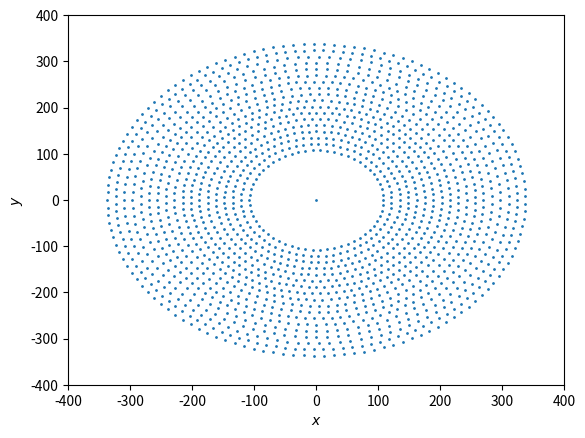

This figure's Python source:
x2 = [107.250,
105.360,
102.235,
97.911,
92.440,
85.884,
78.322,
69.841,
60.542,
50.533,
39.931,
28.862,
17.453,
5.841,
-5.841,
-17.453,
-28.862,
-39.931,
-50.533,
-60.542,
-69.841,
-78.322,
-85.884,
-92.440,
-97.911,
-102.235,
-105.360,
-107.250,
-107.882,
-107.250,
-105.360,
-102.235,
-97.911,
-92.440,
-85.884,
-78.322,
-69.841,
-60.542,
-50.533,
-39.931,
-28.862,
-17.453,
-5.841,
5.841,
17.453,
28.862,
39.931,
50.533,
60.542,
69.841,
78.322,
85.884,
92.440,
97.911,
102.235,
105.360,
107.250,
107.882,
121.217,
120.012,
117.615,
114.048,
109.348,
103.562,
96.746,
88.969,
80.307,
70.848,
60.684,
49.917,
38.654,
27.007,
15.091,
3.026,
-9.070,
-21.075,
-32.871,
-44.341,
-55.369,
-65.848,
-75.671,
-84.743,
-92.973,
-100.279,
-106.588,
-111.837,
-115.976,
-118.961,
-120.764,
-121.368,
-120.764,
-118.961,
-115.976,
-111.837,
-106.588,
-100.279,
-92.973,
-84.743,
-75.671,
-65.848,
-55.369,
-44.341,
-32.871,
-21.075,
-9.070,
3.026,
15.091,
27.007,
38.654,
49.917,
60.684,
70.848,
80.307,
88.969,
96.746,
103.562,
109.348,
114.048,
117.615,
120.012,
121.217,
134.294,
132.623,
129.852,
126.006,
121.115,
115.221,
108.372,
100.625,
92.044,
82.701,
72.672,
62.041,
50.896,
39.329,
27.437,
15.317,
3.070,
-9.203,
-21.399,
-33.418,
-45.159,
-56.527,
-67.426,
-77.767,
-87.463,
-96.435,
-104.607,
-111.912,
-118.291,
-123.689,
-128.062,
-131.373,
-133.597,
-134.713,
-134.713,
-133.597,
-131.373,
-128.062,
-123.689,
-118.291,
-111.912,
-104.607,
-96.435,
-87.463,
-77.767,
-67.426,
-56.527,
-45.159,
-33.418,
-21.399,
-9.203,
3.070,
15.317,
27.437,
39.329,
50.896,
62.041,
72.672,
82.701,
92.044,
100.625,
108.372,
115.221,
121.115,
126.006,
129.852,
132.623,
134.294,
134.853,
148.218,
147.257,
145.340,
142.481,
138.699,
134.016,
128.465,
122.080,
114.903,
106.982,
98.366,
89.113,
79.282,
68.936,
58.144,
46.974,
35.500,
23.795,
11.936,
0.000,
-11.936,
-23.795,
-35.500,
-46.974,
-58.144,
-68.936,
-79.282,
-89.113,
-98.366,
-106.982,
-114.903,
-122.080,
-128.465,
-134.016,
-138.699,
-142.481,
-145.340,
-147.257,
-148.218,
-148.218,
-147.257,
-145.340,
-142.481,
-138.699,
-134.016,
-128.465,
-122.080,
-114.903,
-106.982,
-98.366,
-89.113,
-79.282,
-68.936,
-58.144,
-46.974,
-35.500,
-23.795,
-11.936,
0.000,
11.936,
23.795,
35.500,
46.974,
58.144,
68.936,
79.282,
89.113,
98.366,
106.982,
114.903,
122.080,
128.465,
134.016,
138.699,
142.481,
145.340,
147.257,
148.218,
161.325,
159.831,
157.352,
153.903,
149.505,
144.186,
137.977,
130.918,
123.051,
114.426,
105.096,
95.117,
84.552,
73.466,
61.927,
50.006,
37.777,
25.315,
12.697,
0.000,
-12.697,
-25.315,
-37.777,
-50.006,
-61.927,
-73.466,
-84.552,
-95.117,
-105.096,
-114.426,
-123.051,
-130.918,
-137.977,
-144.186,
-149.505,
-153.903,
-157.352,
-159.831,
-161.325,
-161.823,
-161.325,
-159.831,
-157.352,
-153.903,
-149.505,
-144.186,
-137.977,
-130.918,
-123.051,
-114.426,
-105.096,
-95.117,
-84.552,
-73.466,
-61.927,
-50.006,
-37.777,
-25.315,
-12.697,
0.000,
12.697,
25.315,
37.777,
50.006,
61.927,
73.466,
84.552,
95.117,
105.096,
114.426,
123.051,
130.918,
137.977,
144.186,
149.505,
153.903,
157.352,
159.831,
161.325,
161.823,
175.186,
174.206,
172.252,
169.335,
165.471,
160.681,
154.993,
148.438,
141.053,
132.879,
123.962,
114.352,
104.102,
93.270,
81.916,
70.105,
57.901,
45.373,
32.592,
19.628,
6.555,
-6.555,
-19.628,
-32.592,
-45.373,
-57.901,
-70.105,
-81.916,
-93.270,
-104.102,
-114.352,
-123.962,
-132.879,
-141.053,
-148.438,
-154.993,
-160.681,
-165.471,
-169.335,
-172.252,
-174.206,
-175.186,
-175.186,
-174.206,
-172.252,
-169.335,
-165.471,
-160.681,
-154.993,
-148.438,
-141.053,
-132.879,
-123.962,
-114.352,
-104.102,
-93.270,
-81.916,
-70.105,
-57.901,
-45.373,
-32.592,
-19.628,
-6.555,
6.555,
19.628,
32.592,
45.373,
57.901,
70.105,
81.916,
93.270,
104.102,
114.352,
123.962,
132.879,
141.053,
148.438,
154.993,
160.681,
165.471,
169.335,
172.252,
174.206,
175.186,
188.390,
187.179,
185.166,
182.361,
178.775,
174.423,
169.324,
163.500,
156.976,
149.780,
141.943,
133.497,
124.480,
114.930,
104.888,
94.397,
83.501,
72.248,
60.686,
48.863,
36.832,
24.643,
12.348,
0.000,
-12.348,
-24.643,
-36.832,
-48.863,
-60.686,
-72.248,
-83.501,
-94.397,
-104.888,
-114.930,
-124.480,
-133.497,
-141.943,
-149.780,
-156.976,
-163.500,
-169.324,
-174.423,
-178.775,
-182.361,
-185.166,
-187.179,
-188.390,
-188.794,
-188.390,
-187.179,
-185.166,
-182.361,
-178.775,
-174.423,
-169.324,
-163.500,
-156.976,
-149.780,
-141.943,
-133.497,
-124.480,
-114.930,
-104.888,
-94.397,
-83.501,
-72.248,
-60.686,
-48.863,
-36.832,
-24.643,
-12.348,
0.000,
12.348,
24.643,
36.832,
48.863,
60.686,
72.248,
83.501,
94.397,
104.888,
114.930,
124.480,
133.497,
141.943,
149.780,
156.976,
163.500,
169.324,
174.423,
178.775,
182.361,
185.166,
187.179,
188.390,
188.794,
202.179,
201.381,
199.789,
197.408,
194.247,
190.321,
185.643,
180.232,
174.110,
167.301,
159.832,
151.732,
143.033,
133.770,
123.978,
113.698,
102.969,
91.833,
80.335,
68.520,
56.434,
44.126,
31.643,
19.036,
6.354,
-6.354,
-19.036,
-31.643,
-44.126,
-56.434,
-68.520,
-80.335,
-91.833,
-102.969,
-113.698,
-123.978,
-133.770,
-143.033,
-151.732,
-159.832,
-167.301,
-174.110,
-180.232,
-185.643,
-190.321,
-194.247,
-197.408,
-199.789,
-201.381,
-202.179,
-202.179,
-201.381,
-199.789,
-197.408,
-194.247,
-190.321,
-185.643,
-180.232,
-174.110,
-167.301,
-159.832,
-151.732,
-143.033,
-133.770,
-123.978,
-113.698,
-102.969,
-91.833,
-80.335,
-68.520,
-56.434,
-44.126,
-31.643,
-19.036,
-6.354,
6.354,
19.036,
31.643,
44.126,
56.434,
68.520,
80.335,
91.833,
102.969,
113.698,
123.978,
133.770,
143.033,
151.732,
159.832,
167.301,
174.110,
180.232,
185.643,
190.321,
194.247,
197.408,
199.789,
201.381,
202.179,
215.363,
214.161,
212.161,
209.373,
205.806,
201.473,
196.390,
190.577,
184.055,
176.849,
168.984,
160.491,
151.401,
141.747,
131.567,
120.896,
109.776,
98.248,
86.354,
74.139,
61.648,
48.928,
36.026,
22.990,
9.868,
-3.290,
-16.437,
-29.522,
-42.497,
-55.314,
-67.925,
-80.284,
-92.344,
-104.061,
-115.390,
-126.290,
-136.721,
-146.642,
-156.018,
-164.814,
-172.997,
-180.536,
-187.404,
-193.574,
-199.024,
-203.734,
-207.686,
-210.865,
-213.260,
-214.862,
-215.664,
-215.664,
-214.862,
-213.260,
-210.865,
-207.686,
-203.734,
-199.024,
-193.574,
-187.404,
-180.536,
-172.997,
-164.814,
-156.018,
-146.642,
-136.721,
-126.290,
-115.390,
-104.061,
-92.344,
-80.284,
-67.925,
-55.314,
-42.497,
-29.522,
-16.437,
-3.290,
9.868,
22.990,
36.026,
48.928,
61.648,
74.139,
86.354,
98.248,
109.776,
120.896,
131.567,
141.747,
151.401,
160.491,
168.984,
176.849,
184.055,
190.577,
196.390,
201.473,
205.806,
209.373,
212.161,
214.161,
215.363,
215.765,
229.134,
228.212,
226.370,
223.617,
219.964,
215.424,
210.018,
203.765,
196.693,
188.828,
180.203,
170.852,
160.813,
150.127,
138.836,
126.986,
114.625,
101.802,
88.570,
74.980,
61.089,
46.952,
32.626,
18.168,
3.637,
-10.908,
-25.410,
-39.809,
-54.048,
-68.069,
-81.816,
-95.234,
-108.268,
-120.866,
-132.978,
-144.554,
-155.548,
-165.916,
-175.616,
-184.608,
-192.857,
-200.330,
-206.996,
-212.828,
-217.804,
-221.902,
-225.107,
-227.405,
-228.788,
-229.250,
-228.788,
-227.405,
-225.107,
-221.902,
-217.804,
-212.828,
-206.996,
-200.330,
-192.857,
-184.608,
-175.616,
-165.916,
-155.548,
-144.554,
-132.978,
-120.866,
-108.268,
-95.234,
-81.816,
-68.069,
-54.048,
-39.809,
-25.410,
-10.908,
3.637,
18.168,
32.626,
46.952,
61.089,
74.980,
88.570,
101.802,
114.625,
126.986,
138.836,
150.127,
160.813,
170.852,
180.203,
188.828,
196.693,
203.765,
210.018,
215.424,
219.964,
223.617,
226.370,
228.212,
229.134,
242.266,
240.859,
238.520,
235.259,
231.087,
226.021,
220.081,
213.290,
205.673,
197.261,
188.085,
178.182,
167.589,
156.348,
144.502,
132.097,
119.181,
105.804,
92.018,
77.876,
63.432,
48.743,
33.865,
18.857,
3.775,
-11.321,
-26.374,
-41.324,
-56.115,
-70.688,
-84.988,
-98.959,
-112.547,
-125.700,
-138.367,
-150.498,
-162.047,
-172.969,
-183.222,
-192.766,
-201.564,
-209.583,
-216.790,
-223.159,
-228.665,
-233.286,
-237.004,
-239.805,
-241.679,
-242.618,
-242.618,
-241.679,
-239.805,
-237.004,
-233.286,
-228.665,
-223.159,
-216.790,
-209.583,
-201.564,
-192.766,
-183.222,
-172.969,
-162.047,
-150.498,
-138.367,
-125.700,
-112.547,
-98.959,
-84.988,
-70.688,
-56.115,
-41.324,
-26.374,
-11.321,
3.775,
18.857,
33.865,
48.743,
63.432,
77.876,
92.018,
105.804,
119.181,
132.097,
144.502,
156.348,
167.589,
178.182,
188.085,
197.261,
205.673,
213.290,
220.081,
226.021,
231.087,
235.259,
238.520,
240.859,
242.266,
242.735,
256.121,
255.330,
253.749,
251.384,
248.241,
244.332,
239.667,
234.262,
228.132,
221.297,
213.779,
205.599,
196.784,
187.361,
177.358,
166.808,
155.741,
144.194,
132.201,
119.799,
107.026,
93.923,
80.530,
66.888,
53.039,
39.026,
24.892,
10.682,
-3.562,
-17.794,
-31.972,
-46.050,
-59.987,
-73.738,
-87.261,
-100.514,
-113.456,
-126.048,
-138.251,
-150.026,
-161.337,
-172.150,
-182.430,
-192.147,
-201.269,
-209.770,
-217.622,
-224.802,
-231.286,
-237.056,
-242.093,
-246.382,
-249.909,
-252.664,
-254.638,
-255.824,
-256.220,
-255.824,
-254.638,
-252.664,
-249.909,
-246.382,
-242.093,
-237.056,
-231.286,
-224.802,
-217.622,
-209.770,
-201.269,
-192.147,
-182.430,
-172.150,
-161.337,
-150.026,
-138.251,
-126.048,
-113.456,
-100.514,
-87.261,
-73.738,
-59.987,
-46.050,
-31.972,
-17.794,
-3.562,
10.682,
24.892,
39.026,
53.039,
66.888,
80.530,
93.923,
107.026,
119.799,
132.201,
144.194,
155.741,
166.808,
177.358,
187.361,
196.784,
205.599,
213.779,
221.297,
228.132,
234.262,
239.667,
244.332,
248.241,
251.384,
253.749,
255.330,
256.121,
269.281,
268.010,
265.895,
262.944,
259.165,
254.571,
249.176,
242.996,
236.053,
228.366,
219.961,
210.864,
201.104,
190.711,
179.717,
168.159,
156.071,
143.492,
130.462,
117.021,
103.212,
89.078,
74.664,
60.015,
45.177,
30.197,
15.123,
0.000,
-15.123,
-30.197,
-45.177,
-60.015,
-74.664,
-89.078,
-103.212,
-117.021,
-130.462,
-143.492,
-156.071,
-168.159,
-179.717,
-190.711,
-201.104,
-210.864,
-219.961,
-228.366,
-236.053,
-242.996,
-249.176,
-254.571,
-259.165,
-262.944,
-265.895,
-268.010,
-269.281,
-269.706,
-269.281,
-268.010,
-265.895,
-262.944,
-259.165,
-254.571,
-249.176,
-242.996,
-236.053,
-228.366,
-219.961,
-210.864,
-201.104,
-190.711,
-179.717,
-168.159,
-156.071,
-143.492,
-130.462,
-117.021,
-103.212,
-89.078,
-74.664,
-60.015,
-45.177,
-30.197,
-15.123,
0.000,
15.123,
30.197,
45.177,
60.015,
74.664,
89.078,
103.212,
117.021,
130.462,
143.492,
156.071,
168.159,
179.717,
190.711,
201.104,
210.864,
219.961,
228.366,
236.053,
242.996,
249.176,
254.571,
259.165,
262.944,
265.895,
268.010,
269.281,
269.706,
283.067,
282.072,
280.087,
277.118,
273.176,
268.274,
262.430,
255.664,
248.000,
239.465,
230.089,
219.904,
208.948,
197.257,
184.873,
171.840,
158.204,
144.011,
129.313,
114.161,
98.608,
82.708,
66.518,
50.094,
33.494,
16.776,
0.000,
-16.776,
-33.494,
-50.094,
-66.518,
-82.708,
-98.608,
-114.161,
-129.313,
-144.011,
-158.204,
-171.840,
-184.873,
-197.257,
-208.948,
-219.904,
-230.089,
-239.465,
-248.000,
-255.664,
-262.430,
-268.274,
-273.176,
-277.118,
-280.087,
-282.072,
-283.067,
-283.067,
-282.072,
-280.087,
-277.118,
-273.176,
-268.274,
-262.430,
-255.664,
-248.000,
-239.465,
-230.089,
-219.904,
-208.948,
-197.257,
-184.873,
-171.840,
-158.204,
-144.011,
-129.313,
-114.161,
-98.608,
-82.708,
-66.518,
-50.094,
-33.494,
-16.776,
0.000,
16.776,
33.494,
50.094,
66.518,
82.708,
98.608,
114.161,
129.313,
144.011,
158.204,
171.840,
184.873,
197.257,
208.948,
219.904,
230.089,
239.465,
248.000,
255.664,
262.430,
268.274,
273.176,
277.118,
280.087,
282.072,
283.067,
296.174,
294.670,
292.169,
288.679,
284.213,
278.784,
272.413,
265.120,
256.929,
247.869,
237.971,
227.267,
215.794,
203.592,
190.700,
177.163,
163.026,
148.338,
133.148,
117.507,
101.469,
85.088,
68.418,
51.517,
34.442,
17.250,
0.000,
-17.250,
-34.442,
-51.517,
-68.418,
-85.088,
-101.469,
-117.507,
-133.148,
-148.338,
-163.026,
-177.163,
-190.700,
-203.592,
-215.794,
-227.267,
-237.971,
-247.869,
-256.929,
-265.120,
-272.413,
-278.784,
-284.213,
-288.679,
-292.169,
-294.670,
-296.174,
-296.676,
-296.174,
-294.670,
-292.169,
-288.679,
-284.213,
-278.784,
-272.413,
-265.120,
-256.929,
-247.869,
-237.971,
-227.267,
-215.794,
-203.592,
-190.700,
-177.163,
-163.026,
-148.338,
-133.148,
-117.507,
-101.469,
-85.088,
-68.418,
-51.517,
-34.442,
-17.250,
0.000,
17.250,
34.442,
51.517,
68.418,
85.088,
101.469,
117.507,
133.148,
148.338,
163.026,
177.163,
190.700,
203.592,
215.794,
227.267,
237.971,
247.869,
256.929,
265.120,
272.413,
278.784,
284.213,
288.679,
292.169,
294.670,
296.174,
296.676,
310.046,
309.120,
307.273,
304.508,
300.834,
296.263,
290.807,
284.484,
277.311,
269.311,
260.507,
250.926,
240.596,
229.548,
217.814,
205.431,
192.435,
178.864,
164.760,
150.163,
135.119,
119.671,
103.867,
87.752,
71.375,
54.786,
38.033,
21.166,
4.236,
-12.706,
-29.611,
-46.427,
-63.104,
-79.593,
-95.845,
-111.811,
-127.443,
-142.694,
-157.520,
-171.876,
-185.719,
-199.007,
-211.702,
-223.764,
-235.159,
-245.853,
-255.812,
-265.008,
-273.413,
-281.002,
-287.753,
-293.644,
-298.660,
-302.784,
-306.004,
-308.312,
-309.699,
-310.161,
-309.699,
-308.312,
-306.004,
-302.784,
-298.660,
-293.644,
-287.753,
-281.002,
-273.413,
-265.008,
-255.812,
-245.853,
-235.159,
-223.764,
-211.702,
-199.007,
-185.719,
-171.876,
-157.520,
-142.694,
-127.443,
-111.811,
-95.845,
-79.593,
-63.104,
-46.427,
-29.611,
-12.706,
4.236,
21.166,
38.033,
54.786,
71.375,
87.752,
103.867,
119.671,
135.119,
150.163,
164.760,
178.864,
192.435,
205.431,
217.814,
229.548,
240.596,
250.926,
260.507,
269.311,
277.311,
284.484,
290.807,
296.263,
300.834,
304.508,
307.273,
309.120,
310.046,
323.275,
322.159,
320.302,
317.709,
314.385,
310.337,
305.576,
300.112,
293.958,
287.128,
279.637,
271.503,
262.745,
253.383,
243.437,
232.932,
221.891,
210.339,
198.304,
185.813,
172.894,
159.578,
145.894,
131.875,
117.553,
102.960,
88.131,
73.099,
57.898,
42.565,
27.134,
11.640,
-3.881,
-19.392,
-34.859,
-50.246,
-65.517,
-80.638,
-95.573,
-110.288,
-124.750,
-138.925,
-152.780,
-166.284,
-179.405,
-192.114,
-204.380,
-216.177,
-227.477,
-238.253,
-248.481,
-258.138,
-267.201,
-275.650,
-283.464,
-290.627,
-297.121,
-302.931,
-308.045,
-312.451,
-316.137,
-319.097,
-321.323,
-322.810,
-323.554,
-323.554,
-322.810,
-321.323,
-319.097,
-316.137,
-312.451,
-308.045,
-302.931,
-297.121,
-290.627,
-283.464,
-275.650,
-267.201,
-258.138,
-248.481,
-238.253,
-227.477,
-216.177,
-204.380,
-192.114,
-179.405,
-166.284,
-152.780,
-138.925,
-124.750,
-110.288,
-95.573,
-80.638,
-65.517,
-50.246,
-34.859,
-19.392,
-3.881,
11.640,
27.134,
42.565,
57.898,
73.099,
88.131,
102.960,
117.553,
131.875,
145.894,
159.578,
172.894,
185.813,
198.304,
210.339,
221.891,
232.932,
243.437,
253.383,
262.745,
271.503,
279.637,
287.128,
293.958,
300.112,
305.576,
310.337,
314.385,
317.709,
320.302,
322.159,
323.275,
323.647,
337.032,
336.233,
334.636,
332.245,
329.066,
325.107,
320.377,
314.887,
308.650,
301.681,
293.996,
285.614,
276.554,
266.839,
256.490,
245.534,
233.995,
221.901,
209.280,
196.163,
182.581,
168.566,
154.151,
139.370,
124.259,
108.853,
93.189,
77.304,
61.236,
45.022,
28.701,
12.313,
-4.105,
-20.513,
-36.873,
-53.144,
-69.290,
-85.272,
-101.051,
-116.591,
-131.854,
-146.804,
-161.406,
-175.626,
-189.428,
-202.782,
-215.654,
-228.015,
-239.835,
-251.087,
-261.742,
-271.777,
-281.167,
-289.891,
-297.926,
-305.256,
-311.861,
-317.726,
-322.838,
-327.184,
-330.754,
-333.539,
-335.534,
-336.732,
-337.132,
-336.732,
-335.534,
-333.539,
-330.754,
-327.184,
-322.838,
-317.726,
-311.861,
-305.256,
-297.926,
-289.891,
-281.167,
-271.777,
-261.742,
-251.087,
-239.835,
-228.015,
-215.654,
-202.782,
-189.428,
-175.626,
-161.406,
-146.804,
-131.854,
-116.591,
-101.051,
-85.272,
-69.290,
-53.144,
-36.873,
-20.513,
-4.105,
12.313,
28.701,
45.022,
61.236,
77.304,
93.189,
108.853,
124.259,
139.370,
154.151,
168.566,
182.581,
196.163,
209.280,
221.901,
233.995,
245.534,
256.490,
266.839,
276.554,
285.614,
293.996,
301.681,
308.650,
314.887,
320.377,
325.107,
329.066,
332.245,
334.636,
336.233,
337.032,0]

y2 = [11.664,
23.191,
34.447,
45.299,
55.619,
65.288,
74.191,
82.224,
89.293,
95.315,
100.220,
103.950,
106.461,
107.724,
107.724,
106.461,
103.950,
100.220,
95.315,
89.293,
82.224,
74.191,
65.288,
55.619,
45.299,
34.447,
23.191,
11.664,
0.000,
-11.664,
-23.191,
-34.447,
-45.299,
-55.619,
-65.288,
-74.191,
-82.224,
-89.293,
-95.315,
-100.220,
-103.950,
-106.461,
-107.724,
-107.724,
-106.461,
-103.950,
-100.220,
-95.315,
-89.293,
-82.224,
-74.191,
-65.288,
-55.619,
-45.299,
-34.447,
-23.191,
-11.664,
0.000,
6.050,
18.089,
29.948,
41.510,
52.659,
63.285,
73.282,
82.551,
90.999,
98.543,
105.107,
110.627,
115.048,
118.325,
120.426,
121.330,
121.028,
119.524,
116.831,
112.978,
108.002,
101.952,
94.889,
86.883,
78.014,
68.369,
58.045,
47.143,
35.774,
24.049,
12.084,
0.000,
-12.084,
-24.049,
-35.774,
-47.143,
-58.045,
-68.369,
-78.014,
-86.883,
-94.889,
-101.952,
-108.002,
-112.978,
-116.831,
-119.524,
-121.028,
-121.330,
-120.426,
-118.325,
-115.048,
-110.627,
-105.107,
-98.543,
-90.999,
-82.551,
-73.282,
-63.285,
-52.659,
-41.510,
-29.948,
-18.089,
-6.050,
12.263,
24.424,
36.383,
48.040,
59.299,
70.067,
80.255,
89.777,
98.555,
106.517,
113.596,
119.734,
124.879,
128.990,
132.032,
133.980,
134.818,
134.538,
133.144,
130.647,
127.067,
122.434,
116.786,
110.171,
102.643,
94.264,
85.104,
75.239,
64.751,
53.726,
42.255,
30.435,
18.362,
6.138,
-6.138,
-18.362,
-30.435,
-42.255,
-53.726,
-64.751,
-75.239,
-85.104,
-94.264,
-102.643,
-110.171,
-116.786,
-122.434,
-127.067,
-130.647,
-133.144,
-134.538,
-134.818,
-133.980,
-132.032,
-128.990,
-124.879,
-119.734,
-113.596,
-106.517,
-98.555,
-89.777,
-80.255,
-70.067,
-59.299,
-48.040,
-36.383,
-24.424,
-12.263,
0.000,
5.973,
17.880,
29.671,
41.270,
52.601,
63.591,
74.169,
84.266,
93.816,
102.757,
111.033,
118.588,
125.374,
131.347,
136.468,
140.704,
144.028,
146.417,
147.857,
148.338,
147.857,
146.417,
144.028,
140.704,
136.468,
131.347,
125.374,
118.588,
111.033,
102.757,
93.816,
84.266,
74.169,
63.591,
52.601,
41.270,
29.671,
17.880,
5.973,
-5.973,
-17.880,
-29.671,
-41.270,
-52.601,
-63.591,
-74.169,
-84.266,
-93.816,
-102.757,
-111.033,
-118.588,
-125.374,
-131.347,
-136.468,
-140.704,
-144.028,
-146.417,
-147.857,
-148.338,
-147.857,
-146.417,
-144.028,
-140.704,
-136.468,
-131.347,
-125.374,
-118.588,
-111.033,
-102.757,
-93.816,
-84.266,
-74.169,
-63.591,
-52.601,
-41.270,
-29.671,
-17.880,
-5.973,
12.697,
25.315,
37.777,
50.006,
61.927,
73.466,
84.552,
95.117,
105.096,
114.426,
123.051,
130.918,
137.977,
144.186,
149.505,
153.903,
157.352,
159.831,
161.325,
161.823,
161.325,
159.831,
157.352,
153.903,
149.505,
144.186,
137.977,
130.918,
123.051,
114.426,
105.096,
95.117,
84.552,
73.466,
61.927,
50.006,
37.777,
25.315,
12.697,
0.000,
-12.697,
-25.315,
-37.777,
-50.006,
-61.927,
-73.466,
-84.552,
-95.117,
-105.096,
-114.426,
-123.051,
-130.918,
-137.977,
-144.186,
-149.505,
-153.903,
-157.352,
-159.831,
-161.325,
-161.823,
-161.325,
-159.831,
-157.352,
-153.903,
-149.505,
-144.186,
-137.977,
-130.918,
-123.051,
-114.426,
-105.096,
-95.117,
-84.552,
-73.466,
-61.927,
-50.006,
-37.777,
-25.315,
-12.697,
0.000,
6.555,
19.628,
32.592,
45.373,
57.901,
70.105,
81.916,
93.270,
104.102,
114.352,
123.962,
132.879,
141.053,
148.438,
154.993,
160.681,
165.471,
169.335,
172.252,
174.206,
175.186,
175.186,
174.206,
172.252,
169.335,
165.471,
160.681,
154.993,
148.438,
141.053,
132.879,
123.962,
114.352,
104.102,
93.270,
81.916,
70.105,
57.901,
45.373,
32.592,
19.628,
6.555,
-6.555,
-19.628,
-32.592,
-45.373,
-57.901,
-70.105,
-81.916,
-93.270,
-104.102,
-114.352,
-123.962,
-132.879,
-141.053,
-148.438,
-154.993,
-160.681,
-165.471,
-169.335,
-172.252,
-174.206,
-175.186,
-175.186,
-174.206,
-172.252,
-169.335,
-165.471,
-160.681,
-154.993,
-148.438,
-141.053,
-132.879,
-123.962,
-114.352,
-104.102,
-93.270,
-81.916,
-70.105,
-57.901,
-45.373,
-32.592,
-19.628,
-6.555,
12.348,
24.643,
36.832,
48.863,
60.686,
72.248,
83.501,
94.397,
104.888,
114.930,
124.480,
133.497,
141.943,
149.780,
156.976,
163.500,
169.324,
174.423,
178.775,
182.361,
185.166,
187.179,
188.390,
188.794,
188.390,
187.179,
185.166,
182.361,
178.775,
174.423,
169.324,
163.500,
156.976,
149.780,
141.943,
133.497,
124.480,
114.930,
104.888,
94.397,
83.501,
72.248,
60.686,
48.863,
36.832,
24.643,
12.348,
0.000,
-12.348,
-24.643,
-36.832,
-48.863,
-60.686,
-72.248,
-83.501,
-94.397,
-104.888,
-114.930,
-124.480,
-133.497,
-141.943,
-149.780,
-156.976,
-163.500,
-169.324,
-174.423,
-178.775,
-182.361,
-185.166,
-187.179,
-188.390,
-188.794,
-188.390,
-187.179,
-185.166,
-182.361,
-178.775,
-174.423,
-169.324,
-163.500,
-156.976,
-149.780,
-141.943,
-133.497,
-124.480,
-114.930,
-104.888,
-94.397,
-83.501,
-72.248,
-60.686,
-48.863,
-36.832,
-24.643,
-12.348,
0.000,
6.354,
19.036,
31.643,
44.126,
56.434,
68.520,
80.335,
91.833,
102.969,
113.698,
123.978,
133.770,
143.033,
151.732,
159.832,
167.301,
174.110,
180.232,
185.643,
190.321,
194.247,
197.408,
199.789,
201.381,
202.179,
202.179,
201.381,
199.789,
197.408,
194.247,
190.321,
185.643,
180.232,
174.110,
167.301,
159.832,
151.732,
143.033,
133.770,
123.978,
113.698,
102.969,
91.833,
80.335,
68.520,
56.434,
44.126,
31.643,
19.036,
6.354,
-6.354,
-19.036,
-31.643,
-44.126,
-56.434,
-68.520,
-80.335,
-91.833,
-102.969,
-113.698,
-123.978,
-133.770,
-143.033,
-151.732,
-159.832,
-167.301,
-174.110,
-180.232,
-185.643,
-190.321,
-194.247,
-197.408,
-199.789,
-201.381,
-202.179,
-202.179,
-201.381,
-199.789,
-197.408,
-194.247,
-190.321,
-185.643,
-180.232,
-174.110,
-167.301,
-159.832,
-151.732,
-143.033,
-133.770,
-123.978,
-113.698,
-102.969,
-91.833,
-80.335,
-68.520,
-56.434,
-44.126,
-31.643,
-19.036,
-6.354,
13.154,
26.259,
39.266,
52.127,
64.794,
77.221,
89.360,
101.166,
112.596,
123.608,
134.159,
144.212,
153.727,
162.672,
171.010,
178.713,
185.751,
192.098,
197.730,
202.627,
206.770,
210.144,
212.736,
214.536,
215.539,
215.739,
215.138,
213.735,
211.538,
208.554,
204.794,
200.272,
195.005,
189.012,
182.317,
174.943,
166.919,
158.273,
149.039,
139.250,
128.943,
118.157,
106.931,
95.307,
83.329,
71.041,
58.488,
45.718,
32.778,
19.715,
6.580,
-6.580,
-19.715,
-32.778,
-45.718,
-58.488,
-71.041,
-83.329,
-95.307,
-106.931,
-118.157,
-128.943,
-139.250,
-149.039,
-158.273,
-166.919,
-174.943,
-182.317,
-189.012,
-195.005,
-200.272,
-204.794,
-208.554,
-211.538,
-213.735,
-215.138,
-215.739,
-215.539,
-214.536,
-212.736,
-210.144,
-206.770,
-202.627,
-197.730,
-192.098,
-185.751,
-178.713,
-171.010,
-162.672,
-153.727,
-144.212,
-134.159,
-123.608,
-112.596,
-101.166,
-89.360,
-77.221,
-64.794,
-52.127,
-39.266,
-26.259,
-13.154,
0.000,
7.274,
21.792,
36.222,
50.506,
64.587,
78.408,
91.913,
105.048,
117.760,
129.998,
141.713,
152.857,
163.385,
173.255,
182.428,
190.866,
198.536,
205.406,
211.450,
216.641,
220.961,
224.390,
226.916,
228.529,
229.221,
228.990,
227.837,
225.767,
222.788,
218.911,
214.153,
208.533,
202.073,
194.799,
186.741,
177.931,
168.405,
158.200,
147.359,
135.924,
123.942,
111.460,
98.530,
85.204,
71.534,
57.576,
43.386,
29.021,
14.540,
0.000,
-14.540,
-29.021,
-43.386,
-57.576,
-71.534,
-85.204,
-98.530,
-111.460,
-123.942,
-135.924,
-147.359,
-158.200,
-168.405,
-177.931,
-186.741,
-194.799,
-202.073,
-208.533,
-214.153,
-218.911,
-222.788,
-225.767,
-227.837,
-228.990,
-229.221,
-228.529,
-226.916,
-224.390,
-220.961,
-216.641,
-211.450,
-205.406,
-198.536,
-190.866,
-182.428,
-173.255,
-163.385,
-152.857,
-141.713,
-129.998,
-117.760,
-105.048,
-91.913,
-78.408,
-64.587,
-50.506,
-36.222,
-21.792,
-7.274,
15.091,
30.123,
45.039,
59.781,
74.291,
88.514,
102.394,
115.878,
128.914,
141.452,
153.442,
164.838,
175.597,
185.676,
195.037,
203.643,
211.462,
218.462,
224.617,
229.904,
234.300,
237.791,
240.361,
242.002,
242.706,
242.471,
241.298,
239.192,
236.160,
232.214,
227.371,
221.647,
215.066,
207.653,
199.437,
190.449,
180.724,
170.300,
159.217,
147.518,
135.248,
122.456,
109.189,
95.500,
81.442,
67.068,
52.435,
37.599,
22.618,
7.549,
-7.549,
-22.618,
-37.599,
-52.435,
-67.068,
-81.442,
-95.500,
-109.189,
-122.456,
-135.248,
-147.518,
-159.217,
-170.300,
-180.724,
-190.449,
-199.437,
-207.653,
-215.066,
-221.647,
-227.371,
-232.214,
-236.160,
-239.192,
-241.298,
-242.471,
-242.706,
-242.002,
-240.361,
-237.791,
-234.300,
-229.904,
-224.617,
-218.462,
-211.462,
-203.643,
-195.037,
-185.676,
-175.597,
-164.838,
-153.442,
-141.452,
-128.914,
-115.878,
-102.394,
-88.514,
-74.291,
-59.781,
-45.039,
-30.123,
-15.091,
0.000,
7.122,
21.345,
35.502,
49.549,
63.443,
77.141,
90.601,
103.780,
116.639,
129.137,
141.236,
152.898,
164.088,
174.771,
184.913,
194.484,
203.454,
211.795,
219.481,
226.489,
232.796,
238.385,
243.236,
247.336,
250.671,
253.231,
255.008,
255.998,
256.196,
255.602,
254.218,
252.048,
249.099,
245.381,
240.903,
235.682,
229.731,
223.071,
215.721,
207.705,
199.046,
189.772,
179.912,
169.495,
158.555,
147.124,
135.239,
122.935,
110.252,
97.228,
83.903,
70.320,
56.518,
42.542,
28.435,
14.239,
0.000,
-14.239,
-28.435,
-42.542,
-56.518,
-70.320,
-83.903,
-97.228,
-110.252,
-122.935,
-135.239,
-147.124,
-158.555,
-169.495,
-179.912,
-189.772,
-199.046,
-207.705,
-215.721,
-223.071,
-229.731,
-235.682,
-240.903,
-245.381,
-249.099,
-252.048,
-254.218,
-255.602,
-256.196,
-255.998,
-255.008,
-253.231,
-250.671,
-247.336,
-243.236,
-238.385,
-232.796,
-226.489,
-219.481,
-211.795,
-203.454,
-194.484,
-184.913,
-174.771,
-164.088,
-152.898,
-141.236,
-129.137,
-116.639,
-103.780,
-90.601,
-77.141,
-63.443,
-49.549,
-35.502,
-21.345,
-7.122,
15.123,
30.197,
45.177,
60.015,
74.664,
89.078,
103.212,
117.021,
130.462,
143.492,
156.071,
168.159,
179.717,
190.711,
201.104,
210.864,
219.961,
228.366,
236.053,
242.996,
249.176,
254.571,
259.165,
262.944,
265.895,
268.010,
269.281,
269.706,
269.281,
268.010,
265.895,
262.944,
259.165,
254.571,
249.176,
242.996,
236.053,
228.366,
219.961,
210.864,
201.104,
190.711,
179.717,
168.159,
156.071,
143.492,
130.462,
117.021,
103.212,
89.078,
74.664,
60.015,
45.177,
30.197,
15.123,
0.000,
-15.123,
-30.197,
-45.177,
-60.015,
-74.664,
-89.078,
-103.212,
-117.021,
-130.462,
-143.492,
-156.071,
-168.159,
-179.717,
-190.711,
-201.104,
-210.864,
-219.961,
-228.366,
-236.053,
-242.996,
-249.176,
-254.571,
-259.165,
-262.944,
-265.895,
-268.010,
-269.281,
-269.706,
-269.281,
-268.010,
-265.895,
-262.944,
-259.165,
-254.571,
-249.176,
-242.996,
-236.053,
-228.366,
-219.961,
-210.864,
-201.104,
-190.711,
-179.717,
-168.159,
-156.071,
-143.492,
-130.462,
-117.021,
-103.212,
-89.078,
-74.664,
-60.015,
-45.177,
-30.197,
-15.123,
0.000,
8.392,
25.146,
41.812,
58.331,
74.645,
90.698,
106.431,
121.791,
136.722,
151.174,
165.094,
178.435,
191.149,
203.192,
214.520,
225.096,
234.880,
243.840,
251.943,
259.161,
265.469,
270.844,
275.268,
278.725,
281.203,
282.694,
283.191,
282.694,
281.203,
278.725,
275.268,
270.844,
265.469,
259.161,
251.943,
243.840,
234.880,
225.096,
214.520,
203.192,
191.149,
178.435,
165.094,
151.174,
136.722,
121.791,
106.431,
90.698,
74.645,
58.331,
41.812,
25.146,
8.392,
-8.392,
-25.146,
-41.812,
-58.331,
-74.645,
-90.698,
-106.431,
-121.791,
-136.722,
-151.174,
-165.094,
-178.435,
-191.149,
-203.192,
-214.520,
-225.096,
-234.880,
-243.840,
-251.943,
-259.161,
-265.469,
-270.844,
-275.268,
-278.725,
-281.203,
-282.694,
-283.191,
-282.694,
-281.203,
-278.725,
-275.268,
-270.844,
-265.469,
-259.161,
-251.943,
-243.840,
-234.880,
-225.096,
-214.520,
-203.192,
-191.149,
-178.435,
-165.094,
-151.174,
-136.722,
-121.791,
-106.431,
-90.698,
-74.645,
-58.331,
-41.812,
-25.146,
-8.392,
17.250,
34.442,
51.517,
68.418,
85.088,
101.469,
117.507,
133.148,
148.338,
163.026,
177.163,
190.700,
203.592,
215.794,
227.267,
237.971,
247.869,
256.929,
265.120,
272.413,
278.784,
284.213,
288.679,
292.169,
294.670,
296.174,
296.676,
296.174,
294.670,
292.169,
288.679,
284.213,
278.784,
272.413,
265.120,
256.929,
247.869,
237.971,
227.267,
215.794,
203.592,
190.700,
177.163,
163.026,
148.338,
133.148,
117.507,
101.469,
85.088,
68.418,
51.517,
34.442,
17.250,
0.000,
-17.250,
-34.442,
-51.517,
-68.418,
-85.088,
-101.469,
-117.507,
-133.148,
-148.338,
-163.026,
-177.163,
-190.700,
-203.592,
-215.794,
-227.267,
-237.971,
-247.869,
-256.929,
-265.120,
-272.413,
-278.784,
-284.213,
-288.679,
-292.169,
-294.670,
-296.174,
-296.676,
-296.174,
-294.670,
-292.169,
-288.679,
-284.213,
-278.784,
-272.413,
-265.120,
-256.929,
-247.869,
-237.971,
-227.267,
-215.794,
-203.592,
-190.700,
-177.163,
-163.026,
-148.338,
-133.148,
-117.507,
-101.469,
-85.088,
-68.418,
-51.517,
-34.442,
-17.250,
0.000,
8.472,
25.391,
42.234,
58.951,
75.492,
91.807,
107.849,
123.569,
138.920,
153.856,
168.333,
182.308,
195.739,
208.586,
220.810,
232.375,
243.247,
253.393,
262.782,
271.387,
279.183,
286.145,
292.253,
297.489,
301.837,
305.285,
307.821,
309.438,
310.133,
309.901,
308.745,
306.667,
303.674,
299.775,
294.981,
289.307,
282.769,
275.388,
267.184,
258.184,
248.412,
237.900,
226.677,
214.778,
202.238,
189.094,
175.386,
161.155,
146.443,
131.293,
115.752,
99.865,
83.681,
67.246,
50.611,
33.825,
16.938,
0.000,
-16.938,
-33.825,
-50.611,
-67.246,
-83.681,
-99.865,
-115.752,
-131.293,
-146.443,
-161.155,
-175.386,
-189.094,
-202.238,
-214.778,
-226.677,
-237.900,
-248.412,
-258.184,
-267.184,
-275.388,
-282.769,
-289.307,
-294.981,
-299.775,
-303.674,
-306.667,
-308.745,
-309.901,
-310.133,
-309.438,
-307.821,
-305.285,
-301.837,
-297.489,
-292.253,
-286.145,
-279.183,
-271.387,
-262.782,
-253.393,
-243.247,
-232.375,
-220.810,
-208.586,
-195.739,
-182.308,
-168.333,
-153.856,
-138.920,
-123.569,
-107.849,
-91.807,
-75.492,
-58.951,
-42.234,
-25.391,
-8.472,
15.517,
30.999,
46.409,
61.712,
76.874,
91.859,
106.632,
121.160,
135.410,
149.348,
162.942,
176.162,
188.977,
201.357,
213.274,
224.700,
235.609,
245.977,
255.779,
264.992,
273.596,
281.571,
288.898,
295.561,
301.544,
306.833,
311.416,
315.284,
318.426,
320.836,
322.507,
323.437,
323.623,
323.065,
321.764,
319.723,
316.946,
313.440,
309.214,
304.276,
298.638,
292.313,
285.317,
277.663,
269.372,
260.460,
250.950,
240.862,
230.221,
219.050,
207.375,
195.223,
182.622,
169.601,
156.190,
142.420,
128.322,
113.929,
99.274,
84.391,
69.313,
54.076,
38.715,
23.265,
7.761,
-7.761,
-23.265,
-38.715,
-54.076,
-69.313,
-84.391,
-99.274,
-113.929,
-128.322,
-142.420,
-156.190,
-169.601,
-182.622,
-195.223,
-207.375,
-219.050,
-230.221,
-240.862,
-250.950,
-260.460,
-269.372,
-277.663,
-285.317,
-292.313,
-298.638,
-304.276,
-309.214,
-313.440,
-316.946,
-319.723,
-321.764,
-323.065,
-323.623,
-323.437,
-322.507,
-320.836,
-318.426,
-315.284,
-311.416,
-306.833,
-301.544,
-295.561,
-288.898,
-281.571,
-273.596,
-264.992,
-255.779,
-245.977,
-235.609,
-224.700,
-213.274,
-201.357,
-188.977,
-176.162,
-162.942,
-149.348,
-135.410,
-121.160,
-106.632,
-91.859,
-76.874,
-61.712,
-46.409,
-30.999,
-15.517,
0.000,
8.210,
24.609,
40.950,
57.194,
73.303,
89.237,
104.960,
120.434,
135.622,
150.489,
164.998,
179.117,
192.810,
206.046,
218.794,
231.022,
242.703,
253.807,
264.310,
274.186,
283.412,
291.965,
299.826,
306.975,
313.397,
319.075,
323.997,
328.149,
331.524,
334.112,
335.908,
336.907,
337.107,
336.507,
335.110,
332.917,
329.935,
326.170,
321.631,
316.330,
310.278,
303.491,
295.983,
287.774,
278.881,
269.328,
259.136,
248.329,
236.933,
224.975,
212.483,
199.487,
186.019,
172.109,
157.790,
143.098,
128.066,
112.730,
97.127,
81.294,
65.268,
49.087,
32.789,
16.414,
0.000,
-16.414,
-32.789,
-49.087,
-65.268,
-81.294,
-97.127,
-112.730,
-128.066,
-143.098,
-157.790,
-172.109,
-186.019,
-199.487,
-212.483,
-224.975,
-236.933,
-248.329,
-259.136,
-269.328,
-278.881,
-287.774,
-295.983,
-303.491,
-310.278,
-316.330,
-321.631,
-326.170,
-329.935,
-332.917,
-335.110,
-336.507,
-337.107,
-336.907,
-335.908,
-334.112,
-331.524,
-328.149,
-323.997,
-319.075,
-313.397,
-306.975,
-299.826,
-291.965,
-283.412,
-274.186,
-264.310,
-253.807,
-242.703,
-231.022,
-218.794,
-206.046,
-192.810,
-179.117,
-164.998,
-150.489,
-135.622,
-120.434,
-104.960,
-89.237,
-73.303,
-57.194,
-40.950,
-24.609,
-8.210,0]

import matplotlib.pyplot as plt
ttt = plt.figure()
plt.ylabel("$y$")
plt.xlabel("$x$")

plt.xlim((-400, 400))
plt.ylim((-400, 400))
plt.scatter(x2, y2,s=[1])
ttt.savefig(r'C:\\Users\<user>\Desktop\镜子位置.svg')
plt.show()
